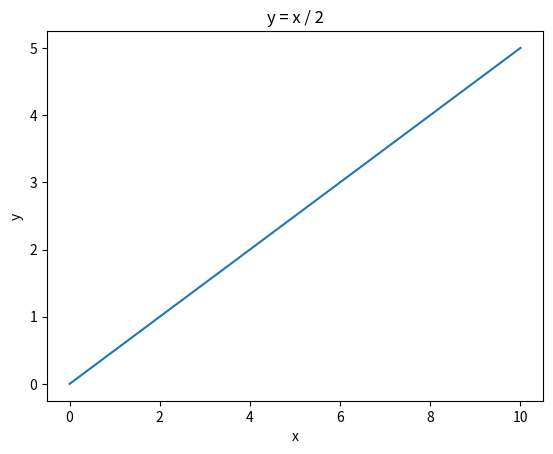

The matplotlib source for this figure: (Note: this script raises an exception after producing the figure.)
import matplotlib.pyplot as plt
RED = '\u001b[41m'
BLUE = '\u001b[44m'
WHITE = '\u001b[47m'
END = '\u001b[0m'

def flag():
    for i in range(9):
        if i < 3:
            print(f'{WHITE}{"  " * (4)}{BLUE}{"  " * (2)}{WHITE}{"  " * (10)}{END}')
        if 4 <= i <= 5:
            print(f'{BLUE}{"  " * 16}{END}')
        if i > 5:
            print(f'{WHITE}{"  " * (4)}{BLUE}{"  " * (2)}{WHITE}{"  " * (10)}{END}')
        

def pattern():
    for i in range(10):
        if i < 2:
            print(f'{WHITE}{"  " * 16}{END}')
        if i == 2:
            print(f'{WHITE}{"  " * 5}{RED}{"  "}{WHITE}{"  " * 4}{RED}{"  "}{WHITE}{"  " * 5}{END}')
        if i == 3:
            print(f'{WHITE}{"  " * 4}{RED}{"  " * 3}{WHITE}{"  " * 2}{RED}{"  " * 3}{WHITE}{"  " * 4}{END}')
        if i == 4:
            print(f'{WHITE}{"  " * 3}{RED}{"  " * 5}{RED}{"  " * 5}{WHITE}{"  " * 3}{END}')
        if i == 5:
            print(f'{WHITE}{"  " * 4}{RED}{"  " * 3}{WHITE}{"  " * 2}{RED}{"  " * 3}{WHITE}{"  " * 4}{END}')
        if i == 6:
            print(f'{WHITE}{"  " * 5}{RED}{"  "}{WHITE}{"  " * 4}{RED}{"  "}{WHITE}{"  " * 5}{END}')
        if 7 <= i < 9:
            print(f'{WHITE}{"  " * 16}{END}')


def chart():

    x = [0, 2, 4, 6, 8, 10]
    y = [0, 1, 2, 3, 4, 5]
    plt.plot(x, y)
    plt.xlabel('x')
    plt.ylabel('y')
    plt.title('y = x / 2')
    plt.show()


def numbers():
    with open('sequence.txt') as f:
        a = []
        res = []
        for i in f:
            a.append(float(i))
        for j in a:
            if 5 <= j <= 10 or -10 <= j <= - 5:
                res.append(j)
        print(res)

flag()
pattern()
chart()
numbers()
